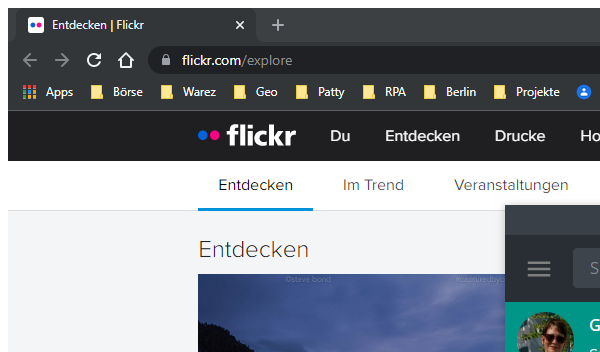
Task: Robotic Enterprise Framework
Workflow: Process

Step 1: Attach Browser 'chrome.exe Entdecken' (chrome.exe)

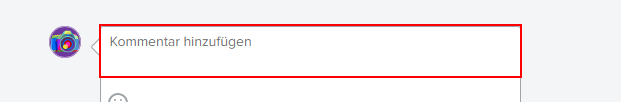
Step 2: type [strKompliment] into the text box 'comment'

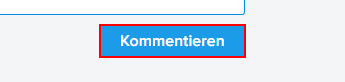
Step 3: click on the button 'Kommentieren'
